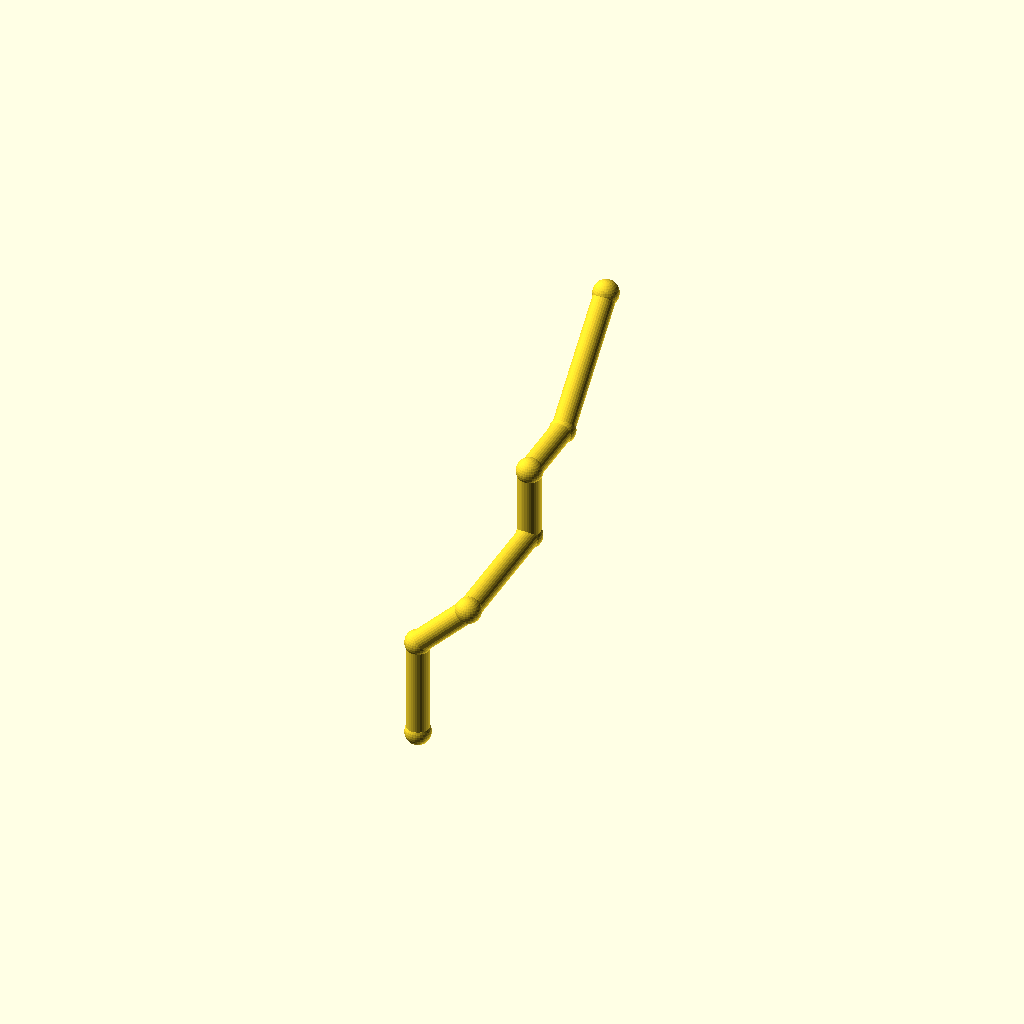
Cell 1: rendered with the file's own defaults.
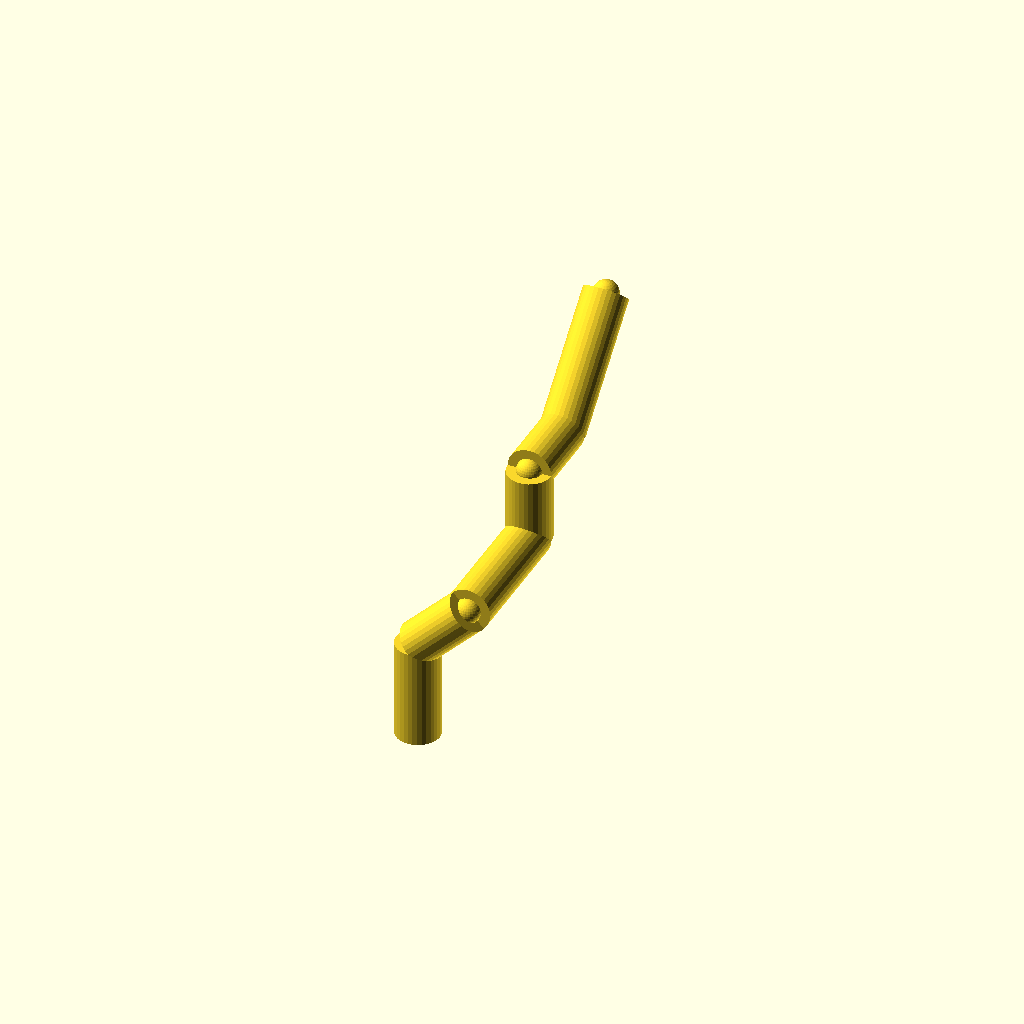
Cell 2: pipe_r = 8 (everything else at default).
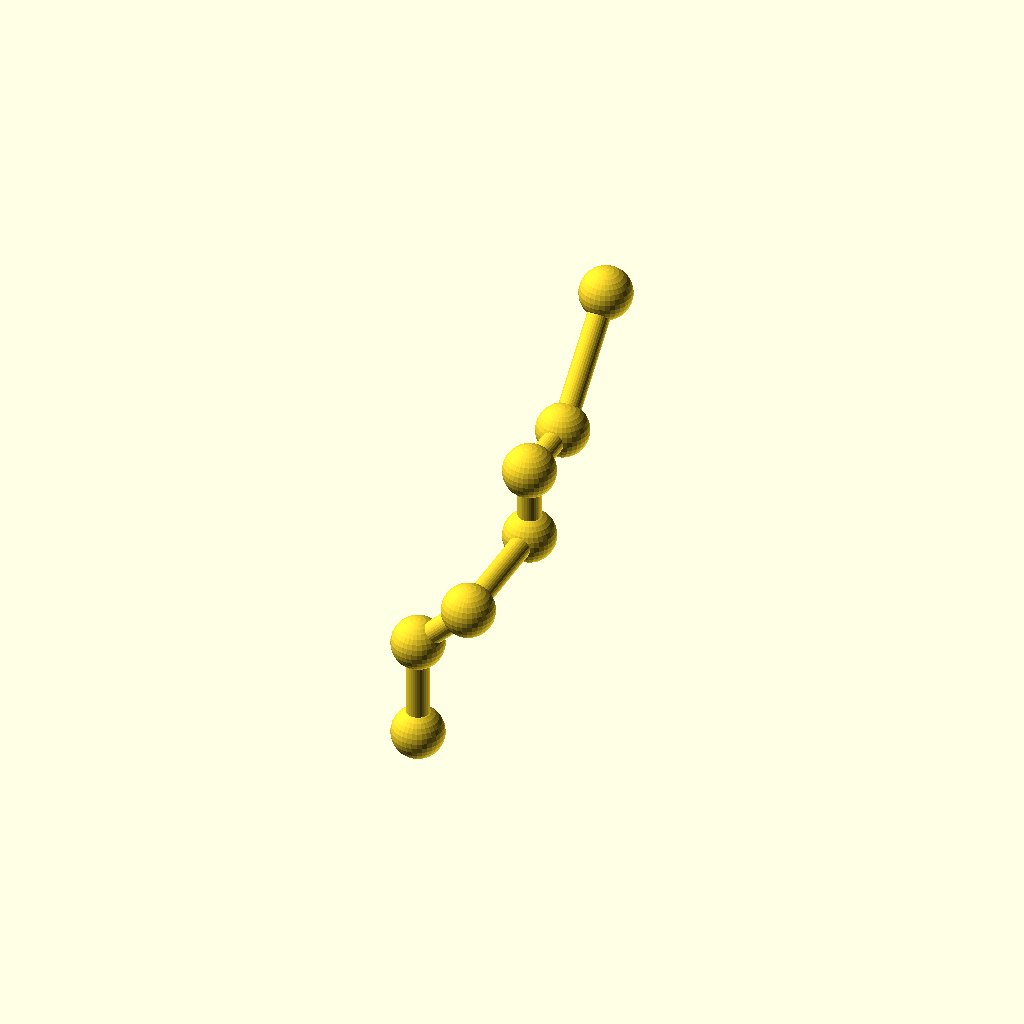
Cell 3: collar_r = 9.2 (everything else at default).
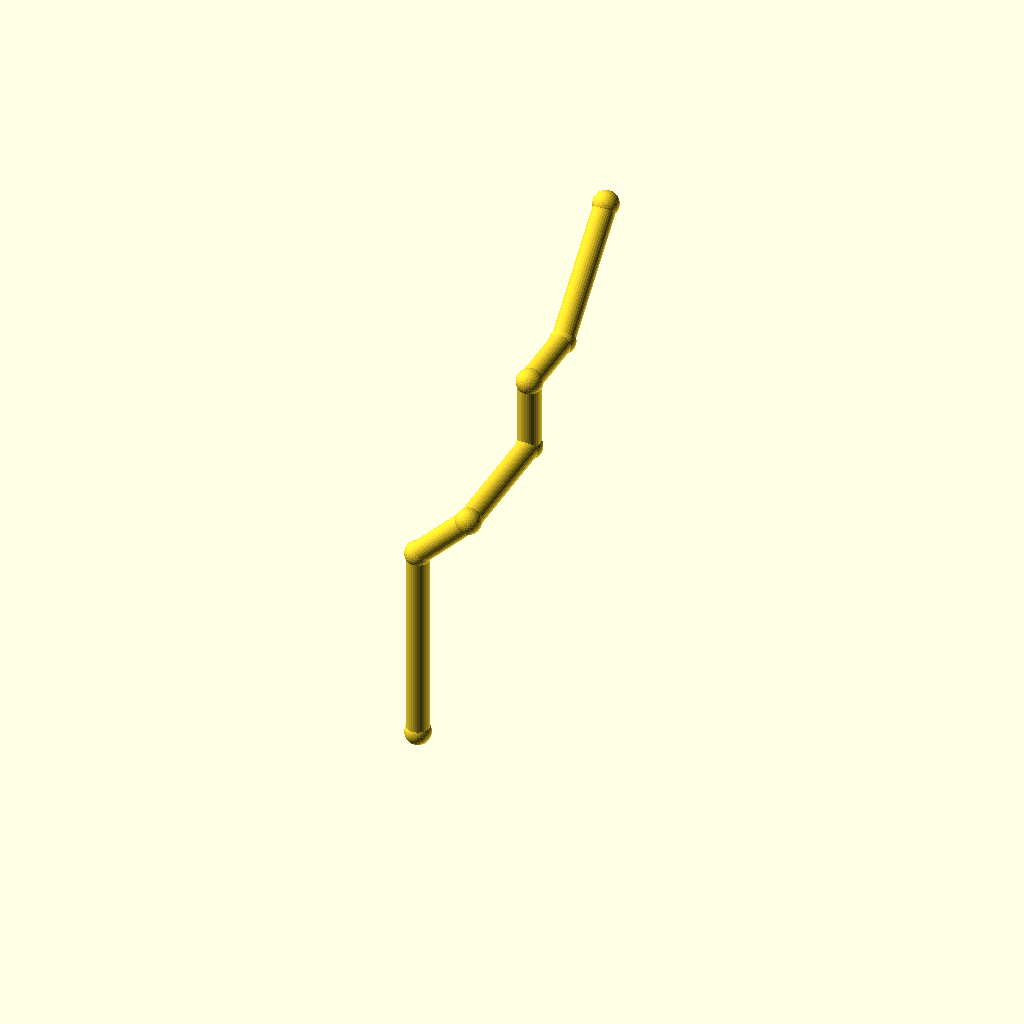
Cell 4: the same model with leg_1 = 72.
One fixed orthographic camera (rotation 55°, 0°, 25°; colour scheme Cornfield) for every cell.
Source of the model, optional_data/data/wire2/piperoutes/scene_0159.scad:
$fn = 32;

// ----------------------------------------------------------------------
// Pipe route
// ----------------------------------------------------------------------

// --- parameters (mm) ---
pipe_r = 4;               // pipe radius
collar_r = 4.6;           // joint collar radius
turn_90 = 90;             // right-angle elbow, degrees
turn_45 = 45;             // diagonal elbow angle, degrees
leg_1 = 36;               // length of pipe segment 1
leg_2 = 26;               // length of pipe segment 2
leg_3 = 48;               // length of pipe segment 3
leg_4 = 26;               // length of pipe segment 4
leg_5 = 26;               // length of pipe segment 5
leg_6 = 48;               // length of pipe segment 6
segments = 6;             // number of straight pipe segments

bbox_x = (leg_2 / sqrt(2)) - (0) + 2 * collar_r;  // overall X, joints included
bbox_y = (leg_3 + leg_5 + leg_6 / sqrt(2)) - (0) + 2 * collar_r;  // overall Y, joints included
bbox_z = (leg_1 + leg_2 / sqrt(2) + leg_4 + leg_6 / sqrt(2)) - (0) + 2 * collar_r;  // overall Z, joints included
pipe_d = 2 * pipe_r;  // pipe outer diameter
collar_d = 2 * collar_r;  // collar diameter
p0 = [0, 0, 0];
p1 = p0 + [0, 0, 1] * leg_1;
p2 = p1 + [1 / sqrt(2), 0, 1 / sqrt(2)] * leg_2;
p3 = p2 + [0, 1, 0] * leg_3;
p4 = p3 + [0, 0, 1] * leg_4;
p5 = p4 + [0, 1, 0] * leg_5;
p6 = p5 + [0, 1 / sqrt(2), 1 / sqrt(2)] * leg_6;
nodes = [p0, p1, p2, p3, p4, p5, p6];

module member(a, b, r) {
  /* round stock from joint a to joint b, ends buried in the joint balls */
  d = b - a;
  length = norm(d);
  translate(a) rotate([0, acos(d[2] / length), atan2(d[1], d[0])])
    cylinder(h = length, r = r);
}

module joint(p, r) {
  /* ball at the joint centre, fatter than every member meeting there */
  translate(p) sphere(r = r);
}

/* members - each call is one graph edge */
member(nodes[0], nodes[1], pipe_r);
member(nodes[1], nodes[2], pipe_r);
member(nodes[2], nodes[3], pipe_r);
member(nodes[3], nodes[4], pipe_r);
member(nodes[4], nodes[5], pipe_r);
member(nodes[5], nodes[6], pipe_r);

/* joint balls */
for (p = nodes) joint(p, collar_r);
Parameter table extracted from the source (name, type, default, range or options):
pipe_r: number, default 4
collar_r: number, default 4.6
turn_90: number, default 90
turn_45: number, default 45
leg_1: number, default 36
leg_2: number, default 26
leg_3: number, default 48
leg_4: number, default 26
leg_5: number, default 26
leg_6: number, default 48
segments: number, default 6
p0: vector, default [0, 0, 0]
